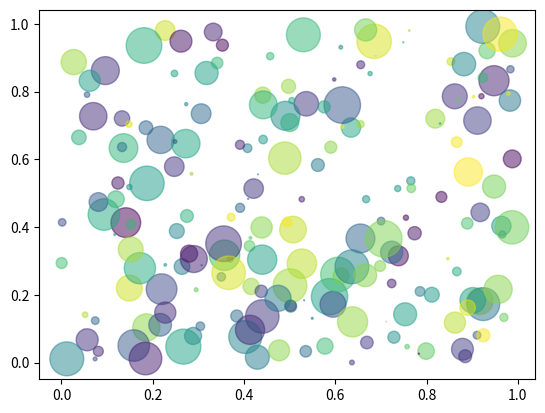

Here is the Python script that generated this plot:
'''
Create a simple chart
'''
import numpy as np
import matplotlib.pyplot as plt

N = 200
x = np.random.rand(N)
y = np.random.rand(N)
colors = np.random.rand(N)
area = np.pi * (15 * np.random.rand(N))**2

plt.scatter(x, y, s=area, c=colors, alpha=0.5)
plt.show()





